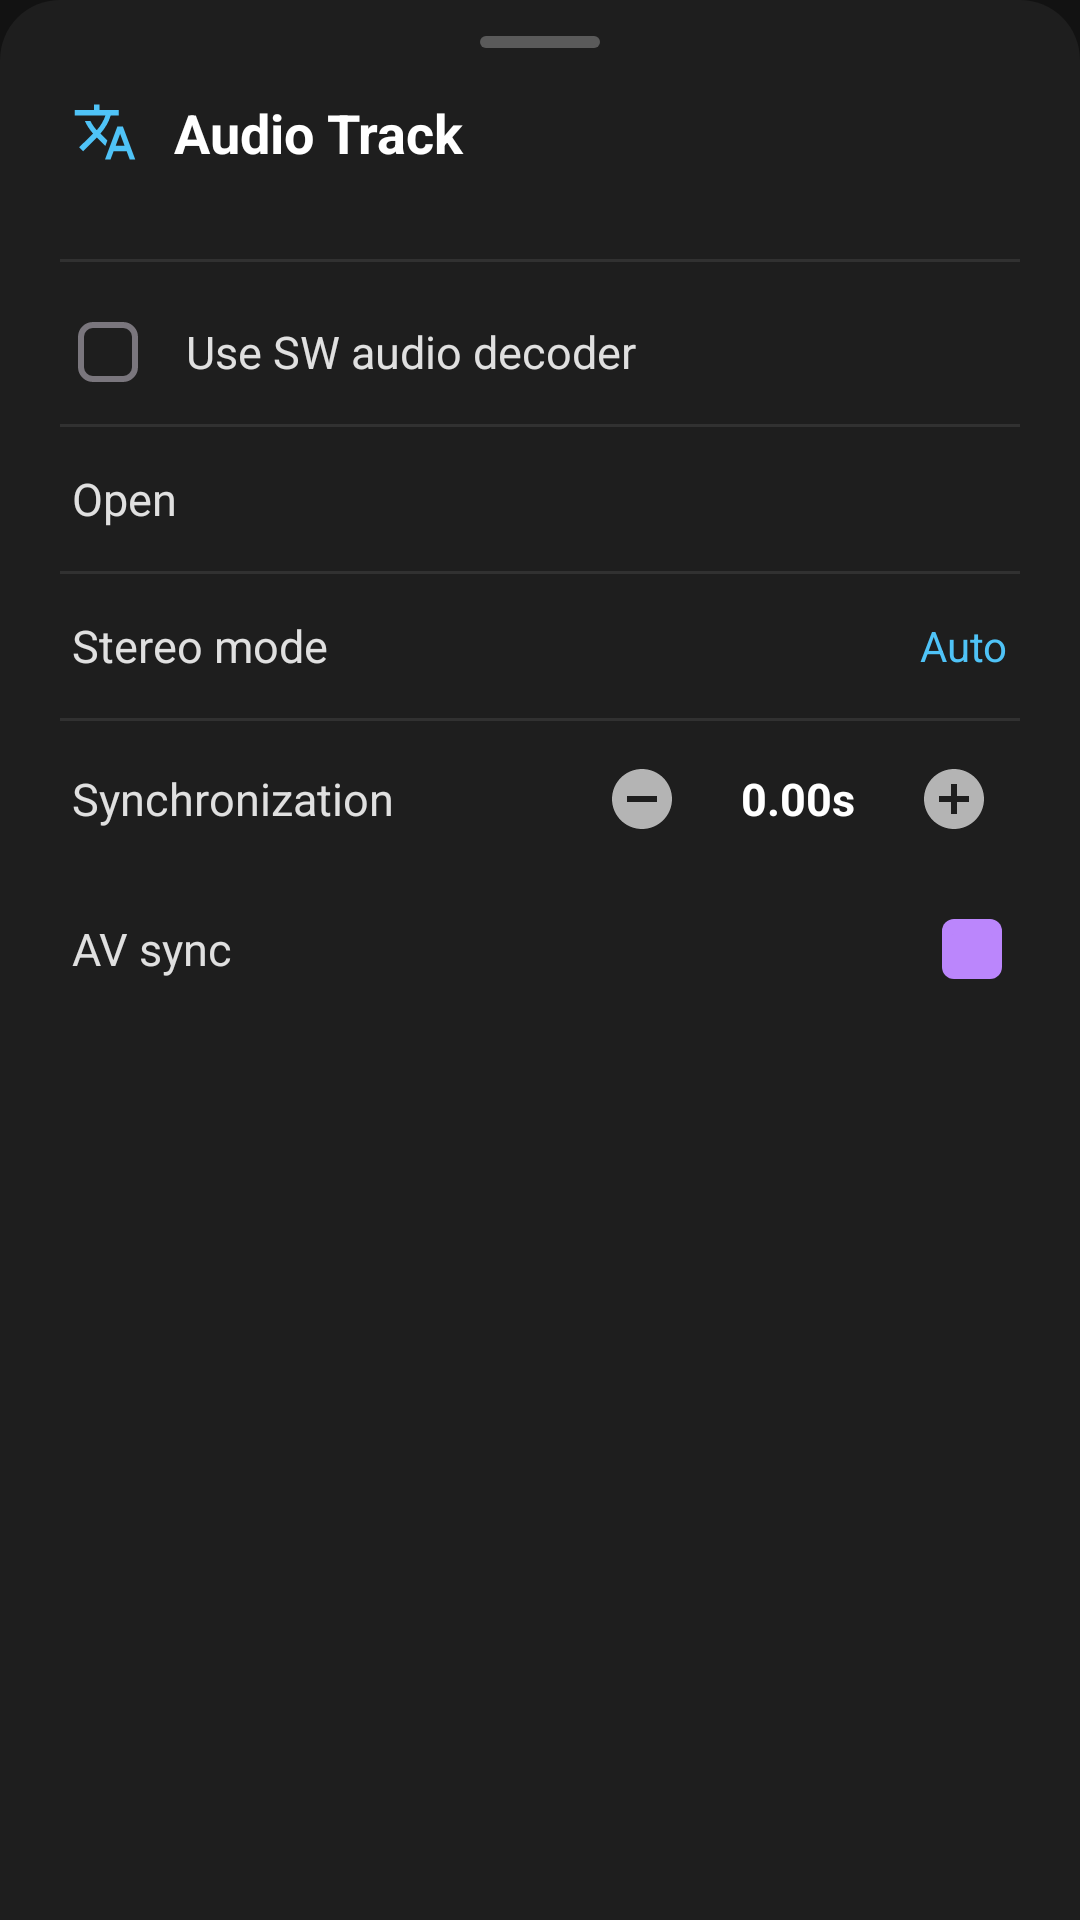

Here is an Android app screen rendered from its layout file. Give the layout XML and the strings, colors and styles it references.
<!-- AndroidManifest.xml: application theme Theme.OfflineVideoPlayer -->
<!-- res/layout/bottom_sheet_audio_track.xml -->
<?xml version="1.0" encoding="utf-8"?>
<LinearLayout xmlns:android="http://schemas.android.com/apk/res/android"
    xmlns:app="http://schemas.android.com/apk/res-auto"
    android:layout_width="match_parent"
    android:layout_height="wrap_content"
    android:background="@drawable/bg_bottom_sheet"
    android:orientation="vertical"
    android:paddingTop="12dp"
    android:paddingBottom="20dp">

    
    <View
        android:layout_width="40dp"
        android:layout_height="4dp"
        android:layout_gravity="center_horizontal"
        android:layout_marginBottom="16dp"
        android:background="@drawable/bg_drag_handle" />

    
    <LinearLayout
        android:layout_width="match_parent"
        android:layout_height="wrap_content"
        android:gravity="center_vertical"
        android:orientation="horizontal"
        android:paddingHorizontal="24dp"
        android:paddingBottom="16dp">

        <ImageView
            android:layout_width="22dp"
            android:layout_height="22dp"
            android:importantForAccessibility="no"
            android:src="@drawable/ic_language"
            app:tint="@color/seekBarProgress" />

        <TextView
            android:layout_width="wrap_content"
            android:layout_height="wrap_content"
            android:layout_marginStart="12dp"
            android:text="@string/audio_track"
            android:textColor="@color/white"
            android:textSize="18sp"
            android:textStyle="bold" />

    </LinearLayout>

    
    <RadioGroup
        android:id="@+id/rgAudioTracks"
        android:layout_width="match_parent"
        android:layout_height="wrap_content"
        android:paddingHorizontal="16dp" />

    
    <View
        android:layout_width="match_parent"
        android:layout_height="1dp"
        android:layout_marginHorizontal="20dp"
        android:layout_marginTop="14dp"
        android:layout_marginBottom="6dp"
        android:background="#15FFFFFF" />

    
    <LinearLayout
        android:id="@+id/rowSwDecoder"
        android:layout_width="match_parent"
        android:layout_height="48dp"
        android:background="?attr/selectableItemBackground"
        android:gravity="center_vertical"
        android:orientation="horizontal"
        android:paddingHorizontal="24dp">

        <CheckBox
            android:id="@+id/cbSwAudioDecoder"
            android:layout_width="24dp"
            android:layout_height="24dp"
            android:button="@drawable/custom_checkbox"
            android:clickable="false" />

        <TextView
            android:layout_width="wrap_content"
            android:layout_height="wrap_content"
            android:layout_marginStart="14dp"
            android:text="@string/use_sw_audio_decoder"
            android:textColor="@color/colorOnSurface"
            android:textSize="15sp" />

    </LinearLayout>

    
    <View
        android:layout_width="match_parent"
        android:layout_height="1dp"
        android:layout_marginHorizontal="20dp"
        android:background="#15FFFFFF" />

    
    <TextView
        android:id="@+id/rowOpen"
        android:layout_width="match_parent"
        android:layout_height="48dp"
        android:background="?attr/selectableItemBackground"
        android:gravity="center_vertical"
        android:paddingHorizontal="24dp"
        android:text="@string/open_audio_file"
        android:textColor="@color/colorOnSurface"
        android:textSize="15sp" />

    
    <View
        android:layout_width="match_parent"
        android:layout_height="1dp"
        android:layout_marginHorizontal="20dp"
        android:background="#15FFFFFF" />

    
    <LinearLayout
        android:id="@+id/rowStereoMode"
        android:layout_width="match_parent"
        android:layout_height="48dp"
        android:background="?attr/selectableItemBackground"
        android:gravity="center_vertical"
        android:orientation="horizontal"
        android:paddingHorizontal="24dp">

        <TextView
            android:layout_width="0dp"
            android:layout_height="wrap_content"
            android:layout_weight="1"
            android:text="@string/stereo_mode"
            android:textColor="@color/colorOnSurface"
            android:textSize="15sp" />

        <TextView
            android:id="@+id/tvStereoMode"
            android:layout_width="wrap_content"
            android:layout_height="wrap_content"
            android:text="@string/stereo_auto"
            android:textColor="@color/seekBarProgress"
            android:textSize="14sp" />

    </LinearLayout>

    
    <View
        android:layout_width="match_parent"
        android:layout_height="1dp"
        android:layout_marginHorizontal="20dp"
        android:background="#15FFFFFF" />

    
    <LinearLayout
        android:layout_width="match_parent"
        android:layout_height="52dp"
        android:gravity="center_vertical"
        android:orientation="horizontal"
        android:paddingHorizontal="24dp">

        <TextView
            android:layout_width="0dp"
            android:layout_height="wrap_content"
            android:layout_weight="1"
            android:text="@string/synchronization"
            android:textColor="@color/colorOnSurface"
            android:textSize="15sp" />

        <ImageButton
            android:id="@+id/btnSyncMinus"
            android:layout_width="36dp"
            android:layout_height="36dp"
            android:background="?attr/selectableItemBackgroundBorderless"
            android:contentDescription="@string/sync_decrease"
            android:padding="6dp"
            android:scaleType="fitCenter"
            android:src="@drawable/ic_remove_circle"
            app:tint="#AAFFFFFF" />

        <TextView
            android:id="@+id/tvSyncValue"
            android:layout_width="wrap_content"
            android:layout_height="wrap_content"
            android:gravity="center"
            android:minWidth="68dp"
            android:text="0.00s"
            android:textColor="@color/white"
            android:textSize="15sp"
            android:textStyle="bold" />

        <ImageButton
            android:id="@+id/btnSyncPlus"
            android:layout_width="36dp"
            android:layout_height="36dp"
            android:background="?attr/selectableItemBackgroundBorderless"
            android:contentDescription="@string/sync_increase"
            android:padding="6dp"
            android:scaleType="fitCenter"
            android:src="@drawable/ic_add_circle"
            app:tint="#AAFFFFFF" />

    </LinearLayout>

    
    <LinearLayout
        android:id="@+id/rowAvSync"
        android:layout_width="match_parent"
        android:layout_height="48dp"
        android:background="?attr/selectableItemBackground"
        android:gravity="center_vertical"
        android:orientation="horizontal"
        android:paddingHorizontal="24dp">

        <TextView
            android:layout_width="0dp"
            android:layout_height="wrap_content"
            android:layout_weight="1"
            android:text="@string/av_sync"
            android:textColor="@color/colorOnSurface"
            android:textSize="15sp" />

        <CheckBox
            android:id="@+id/cbAvSync"
            android:layout_width="24dp"
            android:layout_height="24dp"
            android:button="@drawable/custom_checkbox"
            android:checked="true"
            android:clickable="false" />

    </LinearLayout>

</LinearLayout>
<!-- resources referenced by this layout -->
<resources>
  <color name="colorOnSurface">#E0E0E0</color>
  <color name="seekBarProgress">#4FC3F7</color>
  <color name="white">#FFFFFF</color>
  <!-- drawable bg_bottom_sheet (drawable) -->
  <?xml version="1.0" encoding="utf-8"?>
  <shape xmlns:android="http://schemas.android.com/apk/res/android"
      android:shape="rectangle">
      <solid android:color="@color/colorSurface" />
      <corners
          android:topLeftRadius="20dp"
          android:topRightRadius="20dp" />
  </shape>
  <!-- drawable bg_drag_handle (drawable) -->
  <?xml version="1.0" encoding="utf-8"?>
  <shape xmlns:android="http://schemas.android.com/apk/res/android"
      android:shape="rectangle">
      <solid android:color="#44FFFFFF" />
      <corners android:radius="2dp" />
  </shape>
  <!-- drawable ic_add_circle (drawable) -->
  <?xml version="1.0" encoding="utf-8"?>
  <vector xmlns:android="http://schemas.android.com/apk/res/android"
      android:width="24dp"
      android:height="24dp"
      android:viewportWidth="24"
      android:viewportHeight="24">
      <path
          android:fillColor="@android:color/white"
          android:pathData="M12,2C6.48,2 2,6.48 2,12s4.48,10 10,10 10,-4.48 10,-10S17.52,2 12,2zM17,13h-4v4h-2v-4H7v-2h4V7h2v4h4v2z" />
  </vector>
  <!-- drawable ic_language (drawable) -->
  <?xml version="1.0" encoding="utf-8"?>
  <vector xmlns:android="http://schemas.android.com/apk/res/android"
      android:width="24dp"
      android:height="24dp"
      android:viewportWidth="24"
      android:viewportHeight="24">
      <path
          android:fillColor="@android:color/white"
          android:pathData="M12.87,15.07l-2.54,-2.51 0.03,-0.03c1.74,-1.94 2.98,-4.17 3.71,-6.53H17V4h-7V2H8v2H1v1.99h11.17C11.5,7.92 10.44,9.75 9,11.35 8.07,10.32 7.3,9.19 6.69,8h-2c0.73,1.63 1.73,3.17 2.98,4.56l-5.09,5.02L4,19l5,-5 3.11,3.11 0.76,-2.04zM18.5,10h-2L12,22h2l1.12,-3h4.75L21,22h2l-4.5,-12zM15.88,17l1.62,-4.33L19.12,17h-3.24z" />
  </vector>
  <!-- drawable ic_remove_circle (drawable) -->
  <?xml version="1.0" encoding="utf-8"?>
  <vector xmlns:android="http://schemas.android.com/apk/res/android"
      android:width="24dp"
      android:height="24dp"
      android:viewportWidth="24"
      android:viewportHeight="24">
      <path
          android:fillColor="@android:color/white"
          android:pathData="M12,2C6.48,2 2,6.48 2,12s4.48,10 10,10 10,-4.48 10,-10S17.52,2 12,2zM17,13H7v-2h10v2z" />
  </vector>
  <string name="audio_track">Audio Track</string>
  <string name="av_sync">AV sync</string>
  <string name="open_audio_file">Open</string>
  <string name="stereo_auto">Auto</string>
  <string name="stereo_mode">Stereo mode</string>
  <string name="sync_decrease">Decrease sync</string>
  <string name="sync_increase">Increase sync</string>
  <string name="synchronization">Synchronization</string>
  <string name="use_sw_audio_decoder">Use SW audio decoder</string>
  <style name="Theme.OfflineVideoPlayer" parent="Theme.Material3.Dark.NoActionBar">
          <item name="colorPrimary">@color/colorPrimary</item>
          <item name="colorPrimaryDark">@color/colorPrimaryDark</item>
          <item name="colorSecondary">@color/colorSecondary</item>
          <item name="colorAccent">@color/colorAccent</item>
          <item name="android:colorBackground">@color/colorBackground</item>
          <item name="colorSurface">@color/colorSurface</item>
          <item name="colorOnPrimary">@color/colorOnPrimary</item>
          <item name="colorOnSurface">@color/colorOnSurface</item>
          <item name="android:statusBarColor">@color/colorBackground</item>
          <item name="android:navigationBarColor">@color/colorBackground</item>
      </style>
  <color name="colorSurface">#1E1E1E</color>
  <color name="colorPrimary">#BB86FC</color>
  <color name="colorPrimaryDark">#3700B3</color>
  <color name="colorSecondary">#03DAC6</color>
  <color name="colorAccent">#CF6679</color>
  <color name="colorBackground">#121212</color>
  <color name="colorOnPrimary">#000000</color>
</resources>
